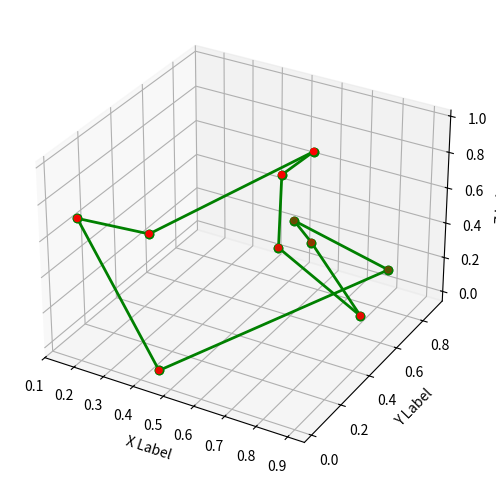

This chart was generated by the following Python code:
import numpy as np
import matplotlib.pyplot as plt
from mpl_toolkits.mplot3d import Axes3D

# [redacted]

def distance(point1, point2):
    return np.sqrt(np.sum((point1 - point2) ** 2))


def ant_colony_optimization(points, n_ants, n_iterations, alpha, beta, evaporation_rate, Q):
    n_points = len(points)
    pheromone = np.ones((n_points, n_points))
    best_path = None
    best_path_length = np.inf

    for iteration in range(n_iterations):
        paths = []
        path_lengths = []

        for ant in range(n_ants):
            visited = [False] * n_points
            current_point = np.random.randint(n_points)
            visited[current_point] = True
            path = [current_point]
            path_length = 0

            while False in visited:
                unvisited = np.where(np.logical_not(visited))[0]
                probabilities = np.zeros(len(unvisited))

                for i, unvisited_point in enumerate(unvisited):
                    probabilities[i] = pheromone[current_point, unvisited_point] ** alpha / distance(
                        points[current_point], points[unvisited_point]) ** beta

                probabilities /= np.sum(probabilities)

                next_point = np.random.choice(unvisited, p=probabilities)
                path.append(next_point)
                path_length += distance(points[current_point], points[next_point])
                visited[next_point] = True
                current_point = next_point

            paths.append(path)
            path_lengths.append(path_length)

            if path_length < best_path_length:
                best_path = path
                best_path_length = path_length

        pheromone *= evaporation_rate

        for path, path_length in zip(paths, path_lengths):
            for i in range(n_points - 1):
                pheromone[path[i], path[i + 1]] += Q / path_length
            pheromone[path[-1], path[0]] += Q / path_length

    fig = plt.figure(figsize=(8, 6))
    ax = fig.add_subplot(111, projection='3d')
    ax.scatter(points[:, 0], points[:, 1], points[:, 2], c='r', marker='o')

    for i in range(n_points - 1):
        ax.plot([points[best_path[i], 0], points[best_path[i + 1], 0]],
                [points[best_path[i], 1], points[best_path[i + 1], 1]],
                [points[best_path[i], 2], points[best_path[i + 1], 2]],
                c='g', linestyle='-', linewidth=2, marker='o')

    ax.plot([points[best_path[0], 0], points[best_path[-1], 0]],
            [points[best_path[0], 1], points[best_path[-1], 1]],
            [points[best_path[0], 2], points[best_path[-1], 2]],
            c='g', linestyle='-', linewidth=2, marker='o')

    ax.set_xlabel('X Label')
    ax.set_ylabel('Y Label')
    ax.set_zlabel('Z Label')
    plt.show()


# Example usage:
points = np.random.rand(10, 3)  # Generate 10 random 3D points
ant_colony_optimization(points, n_ants=10, n_iterations=100, alpha=1, beta=1, evaporation_rate=0.5, Q=1)